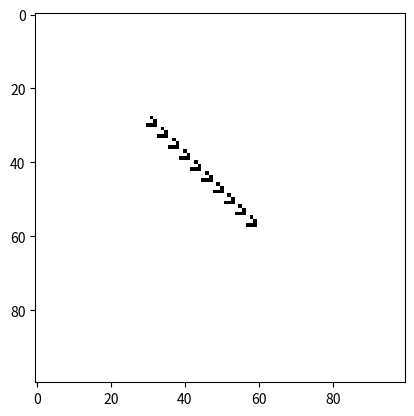

Reproduce this figure in Python.
# Cellular Automata for Conway's Game of Life
# Jacob L. Fine
# August 31st, 2023
import numpy as np
import pandas as pd
import matplotlib.pyplot as plt
import matplotlib.animation as animation

def game(board):  # applies the function to the current board at each iteration

    updated_board = np.zeros(board.shape)  # generates the board, empty at first
    for r, c in np.ndindex(board.shape): # goes through each cell in the board, based on iterating through the indices
        alive_neighbors_count = np.sum(board[r-1:r+2, c-1:c+2]) - board[r,c]  # for a given cell, get the count of its alive neighbors
        if board[r,c] == 1: # i.e., if the given cell is alive
            if (alive_neighbors_count < 2) or (alive_neighbors_count > 3): # if it has less than 2 or more than 3 neighbors in the current round, i.e., under/overpop
                updated_board[r,c] = 0
            elif (alive_neighbors_count == 2) or (alive_neighbors_count == 3):  # if it has 2 or 3 neighbors in the current round, then it stays alive
                updated_board[r,c] = 1
        elif board[r,c] == 0: # i.e., if the cell is dead in the current round
            if (alive_neighbors_count == 3): # if its currently dead but has 3 live neighbors, in the next round it will become alive
                updated_board[r,c] = 1
            else:
                updated_board[r,c] = 0  # otherwise, dead cells stay dead in the next round
    board = updated_board  # changes the whole board to the updated board
    return board
    
board = np.random.randint(2, size=(100, 100))  # initializes a board to have random integers between 0 and 1 everywhere
board = np.zeros((100,100))

# different initializations
def spaceship_1():
    for i in range(30,60,3):
        board[i,i] = 1  # updates one entry to 1
        board[i,i+1] = 1  # updates one entry to 1
        board[i,i+2] = 1  # updates one entry to 1
        board[i-1,i+2] = 1  # updates one entry to 1
        board[i-2,i+1] = 1  # updates one entry to 1


def spaceship_2():
    for i in range(30,60,2):
        board[i,i] = 1  # updates one entry to 1
        board[i,i+1] = 1  # updates one entry to 1
        board[i,i+2] = 1  # updates one entry to 1
        board[i-1,i+2] = 1  # updates one entry to 1
        board[i-2,i+1] = 1  # updates one entry to 1

spaceship_1()  # calls spaceship_1 initialization

steps = 100

fig, ax = plt.subplots()  # initializes the figure to display

im = ax.imshow(board, cmap='binary')  # makes an image out of the matrix

def update(i):
    global board  # references the global variable
    board = game(board)  # gets the board from the game function
    im.set_data(board)  # updates the image according to the current board

ani = animation.FuncAnimation(fig, update, frames=steps, interval=200)  # makes an animation out of the game

plt.show()  # shows the result of the animation


